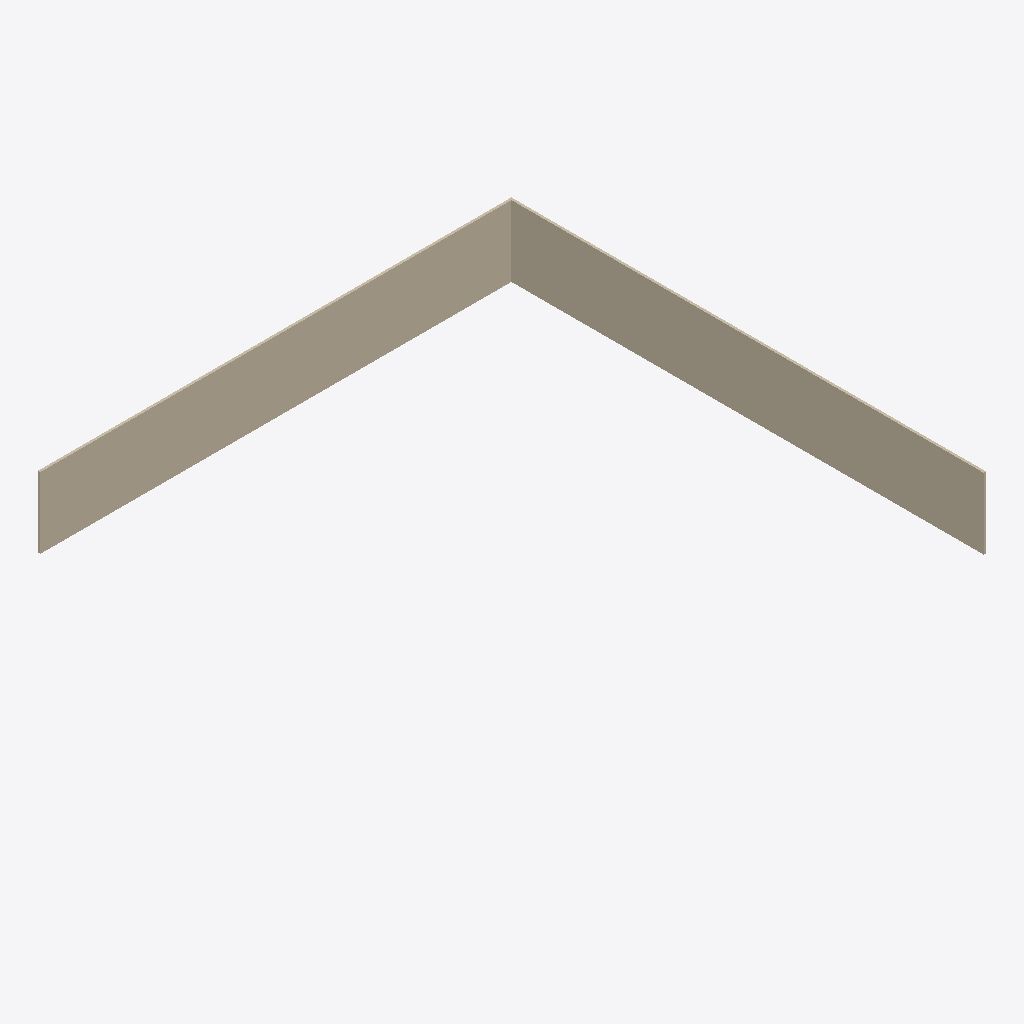
Isometric view of an IFC building model (IFC-SPF (STEP), schema IFC4, length unit metre), seen from the south-west, elements coloured by IFC class: 2 walls (beige).
Extent 20.0 m × 20.1 m × 3.0 m (x, y, z). Storeys (3): 01 at 0.00 m; 00 at 2.70 m; 02 at 5.10 m. Elements (2): 2 IfcWall.

HEADER;
FILE_DESCRIPTION(('ViewDefinition[DesignTransferView]'),'2;1');
FILE_NAME('untitled.ifc','2024-11-13T16:16:10+08:00',(),(),'IfcOpenShell 0.8.0','Bonsai 0.8.0','Nobody');
FILE_SCHEMA(('IFC4'));
ENDSEC;
DATA;
#1=IFCPROJECT('2ppqb0GK501foi5dh5v$6E',$,'My Project',$,$,$,$,(#14,#26),#9);
#30=IFCSITE('1_EUWaTVbCG8lg7qIlBhSj',$,'My Site',$,$,#53,$,$,$,$,$,$,$,$);
#36=IFCBUILDING('0wU$hJEGfBPvdI09_2ZTXd',$,'My Building',$,$,#59,$,$,$,$,$,$);
#42=IFCBUILDINGSTOREY('0WOzQPBu94AOdEBdlSF5yp',$,'00',$,$,#104,$,$,$,$);
#66=IFCBUILDINGSTOREY('14DnmIlfv46hwZKsY707z5',$,'01',$,$,#82,$,$,$,$);
#83=IFCBUILDINGSTOREY('2J9_HiSHT5TAuOksRByjKZ',$,'02',$,$,#109,$,$,$,$);
#179=IFCWALL('2hMrdsTGP2seEaTtCNfka6',$,'Wall',$,$,#249,#185,$,$);
#153=IFCWALL('2V$jDBUbb2xOYdud4_$fH2',$,'Wall',$,$,#165,#160,$,$);
ENDSEC;
